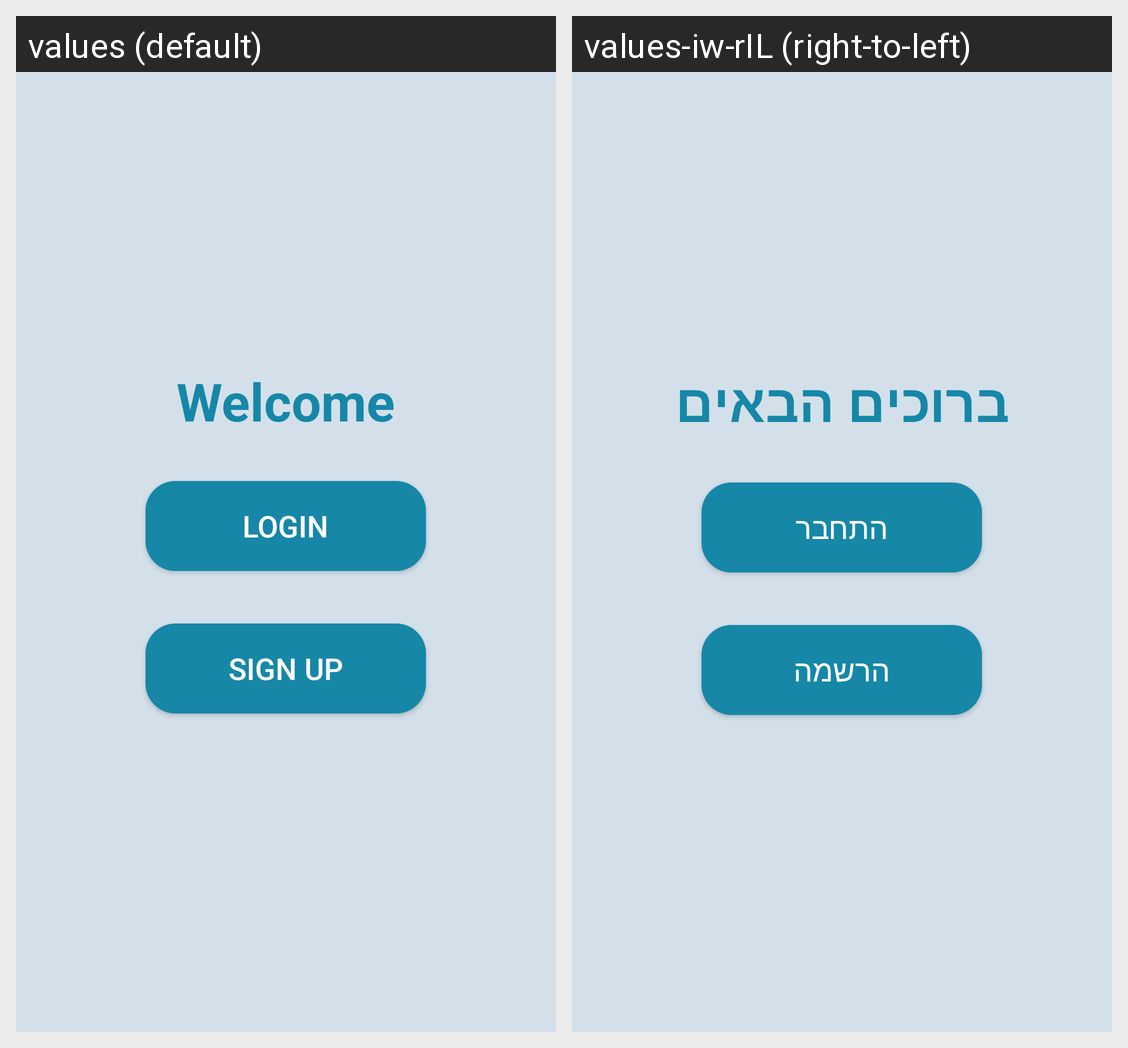

The same Android screen rendered under two of its app's locales, left to right. List the strings drawn on it with the default value and each locale's translation.
Android screen res/layout/activity_main.xml rendered under 2 locales, left to right: values (default), values-iw-rIL (right-to-left). Device: Nexus 5 (rendered at 1080×1920; each locale shown at half size, 540×960, under a caption strip naming it); theme Theme.Doctors.
Strings drawn on this screen, with the default value and each locale's value (text and hints the layout hard-codes, and strings that could not be matched under every locale, appear in the picture but are not listed):

welcome_str
  values: Welcome
  values-iw-rIL: ברוכים הבאים

login_str
  values: Login
  values-iw-rIL: התחבר

signUp_str
  values: Sign up
  values-iw-rIL: הרשמה
